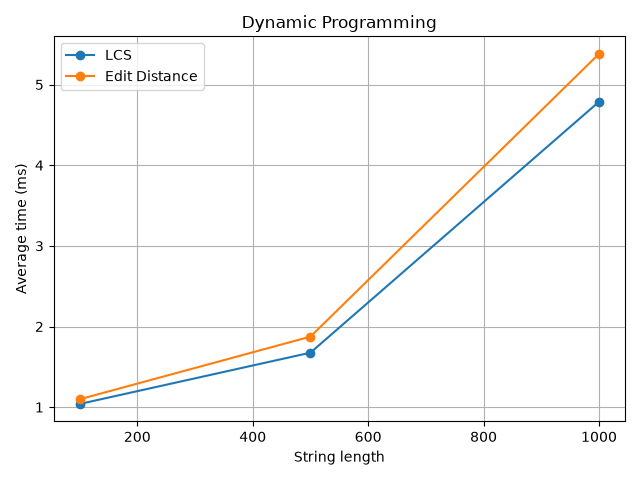

Data behind this chart, as committed beside it:
size, lcs, edit
100, 1.039, 1.098
500, 1.676, 1.875
1000, 4.787, 5.381
